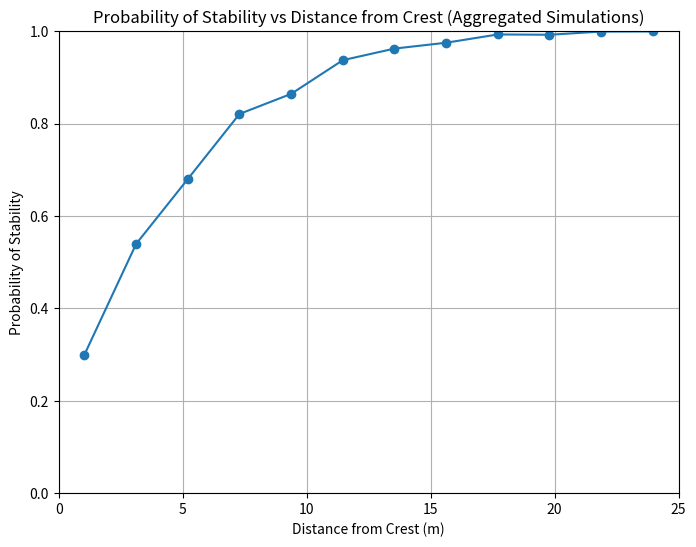

Here is the Python script that generated this plot:
import numpy as np
import matplotlib.pyplot as plt
from scipy.stats import norm
import pandas as pd


def simulate_fracture(sim, N, dx, correlation_length, mean_spacing, std_spacing, 
                      mean_dip, std_dip, mean_ddr, std_ddr, 
                      bench_height, cell_width, mean_length, rock_density, 
                      gravity, mean_friction_angle, std_friction_angle, 
                      mean_cohesion, std_cohesion):
    
    # Seed the random number generator for consistency (optional)
    np.random.seed(42 + sim)  # Different seed for each simulation

    # Generate correlated fields for spacing, dip, and dip direction
    field_spacing = generate_correlated_field(N, dx, correlation_length, mean_spacing, std_spacing)
    field_dip = generate_correlated_field(N, dx, correlation_length, mean_dip, std_dip)
    field_dip_dir = generate_correlated_field(N, dx, correlation_length, mean_ddr, std_ddr)

    # Ensure spacing is positive without altering the mean
    field_spacing[field_spacing <= 0] = 0.01  # Set negative spacings to a small positive value

    # Clip dips to realistic values (5 to 85 degrees to avoid extreme angles)
    field_dip = np.clip(field_dip, 5, 85)

    # Starting distance calculation
    uo = np.random.uniform(0, 1)  # Uniform random number U[0,1]
    SMU = mean_spacing
    FID = np.zeros((3, N))
    FID[0, 0] = uo * SMU  # Starting distance from bench toe

    # Mean dip DMU
    DMU = mean_dip

    # Convert angles to radians for trigonometric functions
    A_rad = np.radians(90)  # Dip of the bench face, vertical plane (VP)
    DMU_rad = np.radians(DMU)
    cos_A_minus_DMU = np.cos(A_rad - DMU_rad)
    if np.abs(cos_A_minus_DMU) < 1e-6:
        cos_A_minus_DMU = 1e-6  # Avoid division by zero

    sin_A = np.sin(A_rad)

    # Initialize arrays to store values for fractures
    probabilities = []
    x_crest = []
    FID_filtered = []
    prob_sliding = []  # Probability of sliding for each fracture
    prob_L_exceeds_required = []  # Probability that L > required length
    prob_stability = []  # Probability of stability for each fracture

    # Loop through fractures
    k = 0
    while True:
        if k == 0:
            FID[0, k] = uo * SMU  # Starting distance for the first fracture
        else:
            SPA_j = field_spacing[k - 1]  # Spacing between fractures
            FID[0, k] = FID[0, k - 1] + SPA_j / cos_A_minus_DMU

        if FID[0, k] >= bench_height or k >= N:
            break  # Stop if the fracture position exceeds the bench height or array limit

        # FID[1,k] - Dip of the fracture
        FID[1, k] = field_dip[k]

        # Calculate FID[2,k] - Required length for the fracture to reach the bench top
        dip_rad = np.radians(FID[1, k])
        sin_dip = np.sin(dip_rad)
        if np.abs(sin_dip) < 1e-6:
            sin_dip = 1e-6  # Avoid division by zero

        FID[2, k] = (bench_height - FID[0, k]) / sin_dip  # Required length to reach bench crest

        # Calculate x-coordinate at bench crest with probabilistic dip direction
        angle_diff = np.radians(abs(195 - field_dip_dir[k]))  # Dip direction of VP = 195
        x_crest_k = FID[2, k] * np.cos(dip_rad) * np.cos(angle_diff)  # Correct cosine calculation

        # Calculate probability of sufficient length
        P_L = np.exp(-FID[2, k] / mean_length)
        probabilities.append(P_L)
        x_crest.append(x_crest_k)
        FID_filtered.append([FID[0, k], FID[1, k], FID[2, k]])
        prob_L_exceeds_required.append(P_L)

        # Calculate probability of sliding using limit equilibrium method (LEM)
        phi_points = [mean_friction_angle - np.sqrt(3) * std_friction_angle, mean_friction_angle + np.sqrt(3) * std_friction_angle]
        c_points = [mean_cohesion - np.sqrt(3) * std_cohesion, mean_cohesion + np.sqrt(3) * std_cohesion]
        weights = [0.25, 0.25, 0.25, 0.25]  # Corresponding weights for FS values

        area = FID[2, k] * 1  # m², assuming unit width
        volume = area * 1  # m³, assuming unit width
        W = volume * rock_density * gravity  # Weight of the block in Newtons

        FS_values = []
        for phi in phi_points:
            for c in c_points:
                FS = (c * area * 1e6 + W * np.cos(dip_rad) * np.tan(np.radians(phi))) / (W * np.sin(dip_rad))
                FS_values.append(FS)

        FS_mean = np.mean(FS_values)
        FS_std = np.std(FS_values)

        # Calculate probability of sliding (FS <= 1)
        if FS_std == 0:
            Pf = 1.0 if FS_mean <= 1 else 0.0
        else:
            Pf = norm.cdf((1 - FS_mean) / FS_std)
        prob_sliding.append(Pf)

        # Calculate probability of stability
        P_stability = 1 - (P_L * Pf)
        prob_stability.append(P_stability)

        k += 1  # Move to next fracture

    # Convert results to arrays and return
    probabilities = np.array(probabilities)
    x_crest = np.array(x_crest)
    prob_sliding = np.array(prob_sliding)
    prob_L_exceeds_required = np.array(prob_L_exceeds_required)
    prob_stability = np.array(prob_stability)
    FID_filtered = np.array(FID_filtered).T  # Transpose to match original shape

    # Return fracture data
    return {
        'x_crest': x_crest,
        'probabilities': probabilities,
        'prob_sliding': prob_sliding,
        'prob_L_exceeds_required': prob_L_exceeds_required,
        'prob_stability': prob_stability,
        'FID_filtered': FID_filtered,
    }


def process_simulations(Ns, N, dx, correlation_length, mean_spacing, std_spacing, 
                        mean_dip, std_dip, mean_ddr, std_ddr, 
                        bench_height, cell_width, mean_length, rock_density, 
                        gravity, mean_friction_angle, std_friction_angle, 
                        mean_cohesion, std_cohesion):
    """
    Runs multiple simulations, aggregates the results, and returns a master dataframe.

    Args:
        Ns (int): Number of simulations.
        N (int): Number of points (realizations) in each simulation.
        dx (float): Spatial step size.
        correlation_length (float): Correlation length for the random field.
        mean_spacing (float): Mean fracture spacing.
        std_spacing (float): Standard deviation of fracture spacing.
        mean_dip (float): Mean dip of fractures.
        std_dip (float): Standard deviation of fracture dip.
        mean_ddr (float): Mean dip direction of fractures.
        std_ddr (float): Standard deviation of fracture dip direction.
        bench_height (float): Height of the bench face.
        cell_width (float): Width of each backbreak cell.
        mean_length (float): Mean fracture length.
        rock_density (float): Density of the rock (kg/m³).
        gravity (float): Gravitational acceleration (m/s²).
        mean_friction_angle (float): Mean friction angle (degrees).
        std_friction_angle (float): Standard deviation of friction angle (degrees).
        mean_cohesion (float): Mean cohesion (MPa).
        std_cohesion (float): Standard deviation of cohesion (MPa).

    Returns:
        pd.DataFrame: A master dataframe containing the aggregated results of all simulations.
    """
    
    # Initialize an empty dataframe to store the results of all simulations
    master_df = pd.DataFrame()

    # Loop through each simulation
    for sim in range(Ns):
        print(f"Running simulation {sim + 1}/{Ns}")

        # Call simulate_fracture for each simulation
        result = simulate_fracture(
            sim, N, dx, correlation_length, mean_spacing, std_spacing, 
            mean_dip, std_dip, mean_ddr, std_ddr, bench_height, 
            cell_width, mean_length, rock_density, gravity, 
            mean_friction_angle, std_friction_angle, mean_cohesion, std_cohesion
        )
        
        # Extract fracture data from the result
        x_crest = result['x_crest']
        prob_stability = result['prob_stability']
        prob_L_exceeds_required = result['prob_L_exceeds_required']
        prob_sliding = result['prob_sliding']
        FID_filtered = result['FID_filtered']

        # Number of fractures in this simulation
        num_fractures = len(x_crest)
        
        # Create a DataFrame with the calculated values for the current simulation
        data = {
            'Distance from Crest': x_crest,  # Horizontal positions at bench crest for each fracture
            'Probability of Stability': prob_stability,
            'Simulation': sim + 1,  # Simulation number
            'Probability of Length Exceeds Required': prob_L_exceeds_required,
            'Probability of Sliding': prob_sliding
        }
        
        df_sim = pd.DataFrame(data)

        # Assign Cell Number based on Distance from Crest
        df_sim['Cell Number'] = (df_sim['Distance from Crest'] // cell_width).astype(int) + 1

        # Append the result of this simulation to the master dataframe
        master_df = pd.concat([master_df, df_sim], ignore_index=True)

    # Return the master dataframe containing results of all simulations
    return master_df


def fill_missing_cells(df_grouped, cell_number, cell_width):
    # Generate a complete sequence of Cell Numbers
    all_cells = pd.DataFrame({'Cell Number': range(1, cell_number + 1)})
    
    # Merge with the existing data to find missing Cell Numbers
    df_filled = pd.merge(all_cells, df_grouped, on='Cell Number', how='left')
    
    # For rows with missing values, fill with specified values
    df_filled['Probability of Stability'] = df_filled['Probability of Stability'].fillna(1.0)
    df_filled['Distance from Crest'] = df_filled['Cell Number'] * cell_width - 0.5 * cell_width
    
    return df_filled


# Function to generate a correlated random field using FFT
def generate_correlated_field(N, dx, lc, mean, std):
    dk = 1 / (N * dx)  # Frequency step size
    k = np.fft.fftfreq(N, d=dx) * 2 * np.pi  # Angular frequencies

    # Power Spectral Density (PSD) for exponential covariance function
    S_k = 2 * lc / (1 + (lc * k) ** 2)

    # Generate random phases
    random_phases = np.random.normal(0, 1, N) + 1j * np.random.normal(0, 1, N)

    # Fourier coefficients
    fourier_coefficients = np.sqrt(S_k) * random_phases

    # Inverse FFT to get the correlated field
    field = np.fft.ifft(fourier_coefficients).real

    # Standardize and scale to desired mean and std
    field = (field - np.mean(field)) / np.std(field)
    field = field * std + mean

    return field


# Define the function to calculate cell stability
def calculate_cell_stability(group, master_df):
    # N is the number of simulations where the Cell Number exists in the group (at least one failure path)
    N = group['Simulation'].nunique()  # Number of unique simulations with this Cell Number
    
    if N == 0:
        # If no simulations contain this Cell Number, set Probability of Stability to 1.0
        return pd.Series({'Probability of Stability': 1.0})
    
    # Total number of bench simulations (Ns or N_T)
    Nt = len(master_df['Simulation'].unique())
    
    # Calculate the summation of products for (1 - P_Lj) for each simulation Si
    stability_product_sum = 0
    for si_value in group['Simulation'].unique():
        group_si = group[group['Simulation'] == si_value]
        
        # Calculate the product (1 - P_Lj) for all failure paths (J_i) in this Si
        product_term = 1
        for index, row in group_si.iterrows():
            P_Lj = row['Probability of Length Exceeds Required']  # This is the probability of sufficient length (P_Lj)
            P_Sj = row['Probability of Sliding']  # This is the probability of sliding (P_Sj)
            product_term *= (1 - P_Lj) + P_Lj * (1 - P_Sj)  # Apply the product for each failure path
        
        # Add the product for this simulation to the total summation
        stability_product_sum += product_term
    
    # Apply the formula for Probability of Stability
    prob_stability = ((Nt - N) / Nt) + (1 / Nt) * stability_product_sum
    
    return pd.Series({'Probability of Stability': prob_stability})


def plot_probability_of_stability(df_grouped, width):
    """
    Plots Probability of Stability vs Distance from Crest.

    Args:
        df_grouped (pd.DataFrame): DataFrame containing the grouped simulation results.
        width (float): Width of the bench.
    """
    plt.figure(figsize=(8, 6))
    plt.plot(df_grouped['Distance from Crest'], df_grouped['Probability of Stability'], marker='o')
    plt.title('Probability of Stability vs Distance from Crest (Aggregated Simulations)')
    plt.xlabel('Distance from Crest (m)')
    plt.xlim(0, width)
    plt.ylim(0, 1.0)
    plt.ylabel('Probability of Stability')
    plt.grid(True)
    plt.show()


def plot_fractures(FID_filtered, num_fractures, bench_height, width):
    """
    Plots the fractures within the bench height and width.

    Args:
        FID_filtered (np.array): Array of filtered fracture data (position, dip, length).
        num_fractures (int): Number of fractures to plot.
        bench_height (float): Height of the bench.
        width (float): Width of the bench.
    """
    plt.figure(figsize=(8, bench_height / width * 8))
    
    # Plot each fracture line
    for i in range(num_fractures):
        y_start = FID_filtered[0, i]  # Starting vertical position
        dip = FID_filtered[1, i]  # Fracture dip
        length = FID_filtered[2, i]  # Fracture length

        # Calculate x and y coordinates of the fracture line
        x_start = 0  # Starting at the bench face
        dip_rad = np.radians(dip)
        x_end = x_start + length * np.cos(dip_rad)
        y_end = y_start + length * np.sin(dip_rad)

        plt.plot([x_start, x_end], [y_start, y_end], 'r-')

    # Draw the bench face
    plt.plot([0, 0], [0, bench_height], 'k-', linewidth=2)

    plt.xlabel('Bench Width (m)')
    plt.ylabel('Bench Height (m)')
    plt.title('Simulated Fractures within Bench Width')
    plt.xlim(0, width)
    plt.ylim(0, bench_height)
    plt.grid(True)
    plt.show()


def plot_probability_of_exceeding_length(x_crest, prob_L_exceeds_required):
    """
    Plots Probability that Fracture Length exceeds the Required Length vs Horizontal Position.

    Args:
        x_crest (np.array): Horizontal positions along the bench crest.
        prob_L_exceeds_required (np.array): Probabilities that the fracture length exceeds the required length.
    """
    plt.figure(figsize=(8, 6))
    plt.plot(x_crest, prob_L_exceeds_required, 'bo-')
    plt.xlabel('Horizontal Position along Bench Crest (m)')
    plt.ylabel('Probability P[L > Required Length]')
    plt.title('Probability of Fracture Length Exceeding Required Length')
    plt.grid(True)
    plt.show()


def plot_probability_of_sliding(x_crest, prob_sliding):
    """
    Plots Probability of Sliding vs Horizontal Position along Bench Crest.

    Args:
        x_crest (np.array): Horizontal positions along the bench crest.
        prob_sliding (np.array): Probabilities of sliding for each fracture.
    """
    plt.figure(figsize=(8, 6))
    plt.plot(x_crest, prob_sliding, 'ro-')
    plt.xlabel('Horizontal Position along Bench Crest (m)')
    plt.ylabel('Probability of Sliding')
    plt.title('Probability of Sliding vs Position along Bench Crest')
    plt.grid(True)
    plt.show()


def main():
    # User input and main logic
    Ns = 20 # Number of bench simulations to run
    N = 256 # Mumber of fracture realizations to attempt per simulation
    height = 25
    width = height
    cell_number = 12
    cell_width = width / cell_number
    mean_dip, std_dip = 55, 8
    mean_ddr, std_ddr = 180, 5
    mean_spacing = 2.5
    std_spacing = 0.5
    mean_friction_angle = 35
    std_friction_angle = 2
    mean_cohesion = 0.00
    std_cohesion = 0.0
    mean_length = 7.93
    rock_density = 2700
    gravity = 9.81
    correlation_length = 10

     # Define dx (spatial step size)
    dx = height / N  # Spatial step size

    master_df = process_simulations(Ns, N, dx, correlation_length, mean_spacing, std_spacing, 
                                    mean_dip, std_dip, mean_ddr, std_ddr, 
                                    height, cell_width, mean_length, rock_density, 
                                    gravity, mean_friction_angle, std_friction_angle, 
                                    mean_cohesion, std_cohesion)

    # Group by Cell Number and calculate stability
    df_grouped = master_df.groupby('Cell Number').apply(lambda group: calculate_cell_stability(group, master_df), include_groups=False).reset_index()
    df_grouped['Distance from Crest'] = (df_grouped['Cell Number'] * cell_width) - 0.5 * cell_width
    df_grouped = fill_missing_cells(df_grouped, cell_number, cell_width)
    df_grouped.to_csv('pyplane_out.csv', index=False)
    
    # Plot results
    plot_probability_of_stability(df_grouped, width)
    # Other plots can be added similarly...see function list
    
if __name__ == "__main__":
    main()


# Optional: Print probabilities and positions
# for i in range(num_fractures):
#     print(f"Fracture {i+1}: x_crest = {x_crest[i]:.2f} m, "
#           f"Required Length = {FID_filtered[2, i]:.2f} m, "
#           f"P[L > Required Length] = {prob_L_exceeds_required[i]:.4f}, "
#           f"Probability of Sliding = {prob_sliding[i]:.4f}, "
#           f"Probability of Stability = {prob_stability[i]:.4f}")
